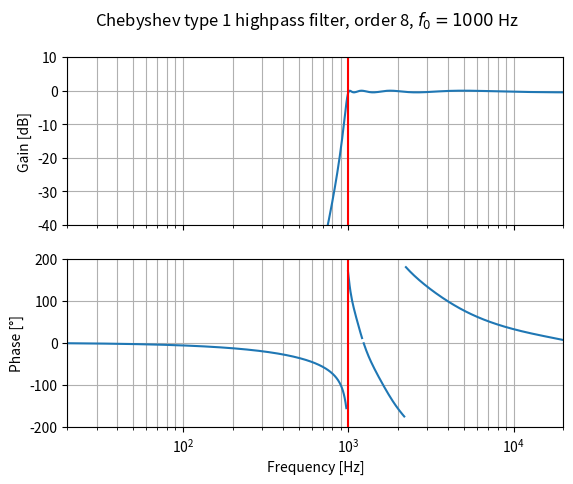

Python code for this plot:
import matplotlib.pyplot as plt
from scipy import signal
import numpy as np

def remove_phase_discontinuities(phase: list) -> list:
    """
    In a wrapped phase array, replaces the two points before and after
    each wrap with NaN. This is useful to prevent matplotlib from plotting
    vertical lines at the wrap locations

    Args:
        phase (list): phase points list

    Returns:
        list: input list with NaN before and after each wrap
    """

    # Get sign of each point
    # Negative  gives -1
    # Positive  gives 1
    # Zero      gives 0
    signs = np.sign(phase)

    # Split the list in adjacent pairs
    pairs = []
    for i in range(len(signs) - 1):
        pairs.append( (signs[i], signs[i + 1]) )

    # A pair of (-1, 1) indicates a wrap: find out the indexes of such pairs
    pairs_indexes = [index for index, element in enumerate(pairs) if element == (-1, 1) or element == (1, -1)]

    # Replace all points before the wraps with NaN
    phase_nan = phase.copy()
    phase_nan[pairs_indexes] = np.nan

    return phase_nan

N = 8
f0 = 1000
fs = 48000

sos = signal.cheby1(N, 0.5, f0, 'high', analog=False, fs=fs, output='sos')
frequencies, magnitude = signal.sosfreqz(sos, worN=np.logspace(0, 5, 1000), fs=fs)

mag_db = 20 * np.log10(abs(magnitude))
phase_deg = np.angle(magnitude, deg=True)
phase_deg_nan = remove_phase_discontinuities(phase_deg)

plot_freq_range     = [20, 20e3]
plot_mag_range      = [-40, 10]
plot_phase_range    = [-200, 200]

fig, axs = plt.subplots(2, 1, sharex=True)
fig.suptitle(f"Chebyshev type 1 highpass filter, order {N}, $f_0 = {f0}$ Hz")

# Magnitude
axs[0].semilogx(frequencies, mag_db)
axs[0].set_xscale('log')
axs[0].set_xlim(plot_freq_range)
axs[0].set_ylabel('Gain [dB]')
axs[0].set_ylim(plot_mag_range)
axs[0].margins(0, 0.1)
axs[0].grid(which='both', axis='both')
axs[0].axvline(f0, color='red')

# Phase
axs[1].semilogx(frequencies, phase_deg_nan)
axs[1].set_xlabel('Frequency [Hz]')
axs[1].set_xscale('log')
axs[1].set_xlim(plot_freq_range)
axs[1].set_ylabel('Phase [°]')
axs[1].set_ylim(plot_phase_range)
axs[1].margins(0, 0.1)
axs[1].grid(which='both', axis='both')
axs[1].axvline(f0, color='red')

plt.show()